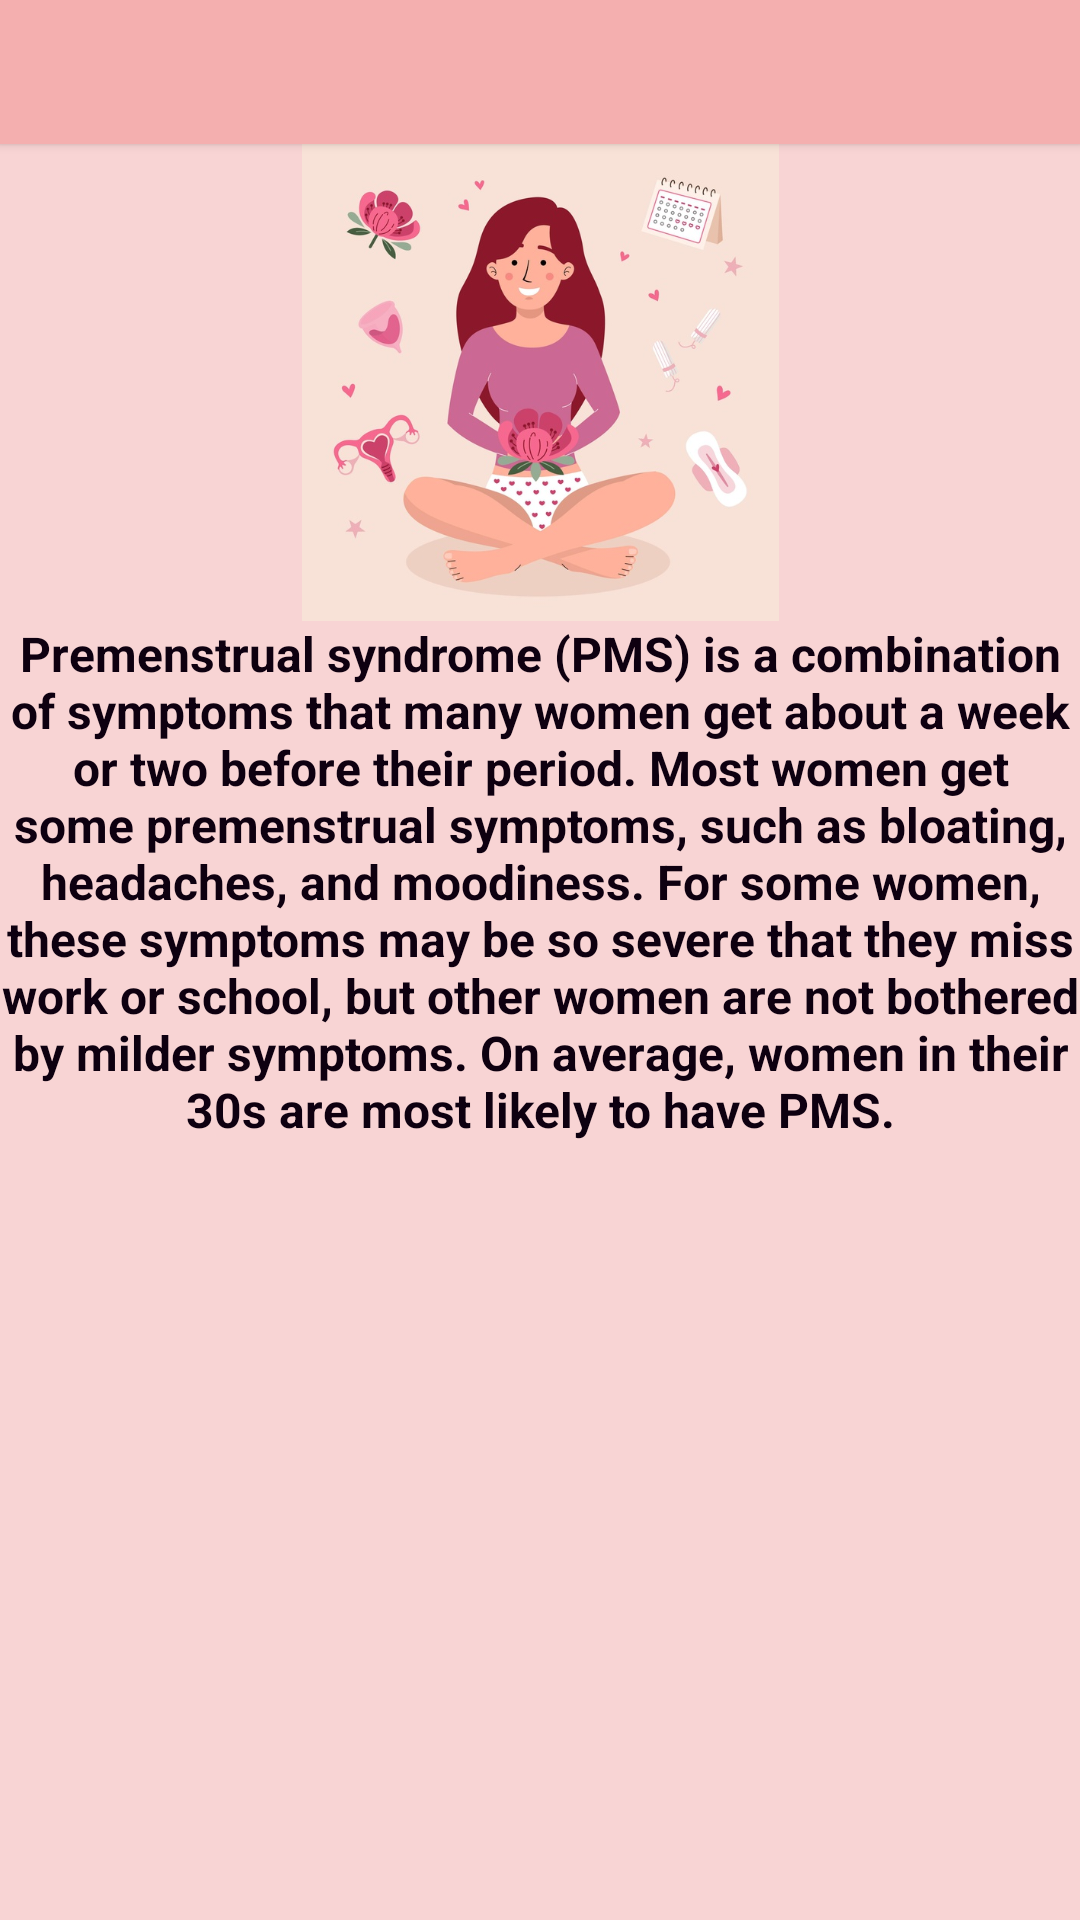

The Android layout XML behind this screen, and the referenced resources:
<!-- AndroidManifest.xml: application theme Theme.PeriodDiary -->
<!-- res/layout/activity_detail1.xml -->
<?xml version="1.0" encoding="utf-8"?>
<LinearLayout xmlns:android="http://schemas.android.com/apk/res/android"
    xmlns:app="http://schemas.android.com/apk/res-auto"
    xmlns:tools="http://schemas.android.com/tools"
    android:layout_width="match_parent"
    android:layout_height="match_parent"

    android:background="@drawable/pms"
    android:backgroundTint="#F8D4D4"
    android:orientation="vertical"
    tools:context=".DetailActivity1">

    <Button
        android:id="@+id/backbtn"
        android:layout_width="match_parent"
        android:layout_height="wrap_content"
        android:background="#EFB5B5"
        android:backgroundTint="#F4AFAF"
        app:icon="?attr/homeAsUpIndicator"
        app:iconTint="#0B0A0A" />

    <ImageView
        android:id="@+id/imageView2"
        android:layout_width="match_parent"
        android:layout_height="159dp"
        app:srcCompat="@drawable/pms" />

    <FrameLayout
        android:layout_width="match_parent"
        android:layout_height="match_parent">

        <TextView
            android:id="@+id/textView"
            android:layout_width="match_parent"
            android:layout_height="match_parent"
            android:text="Premenstrual syndrome (PMS) is a combination of symptoms that many women get about a week or two before their period. Most women get some premenstrual symptoms, such as bloating, headaches, and moodiness. For some women, these symptoms may be so severe that they miss work or school, but other women are not bothered by milder symptoms. On average, women in their 30s are most likely to have PMS."
            android:textAlignment="center"
            android:textAllCaps="false"
            android:textAppearance="@style/TextAppearance.AppCompat.Large"
            android:textColor="#0E0010"
            android:textSize="16sp"
            android:textStyle="bold" />
    </FrameLayout>

</LinearLayout>
<!-- resources referenced by this layout -->
<resources>
  <!-- drawable pms: jpg bitmap (drawable, 64937 bytes) -->
  <style name="Theme.PeriodDiary" parent="Theme.MaterialComponents.DayNight.DarkActionBar">
          
          <item name="colorPrimary">@color/purple_500</item>
          <item name="colorPrimaryVariant">@color/purple_700</item>
          <item name="colorOnPrimary">@color/white</item>
          
          <item name="colorSecondary">@color/teal_200</item>
          <item name="colorSecondaryVariant">@color/teal_700</item>
          <item name="colorOnSecondary">@color/black</item>
          
          <item name="android:statusBarColor" tools:targetApi="l">?attr/colorPrimaryVariant</item>
          
      </style>
  <!-- not gathered from this repository: default colours our renderer supplied (Android Studio template values) -->
  <color name="purple_500">#FF6200EE</color>
  <color name="purple_700">#FF3700B3</color>
  <color name="teal_200">#FF03DAC5</color>
  <color name="teal_700">#FF018786</color>
  <color name="black">#FF000000</color>
  <color name="white">#FFFFFFFF</color>
</resources>
